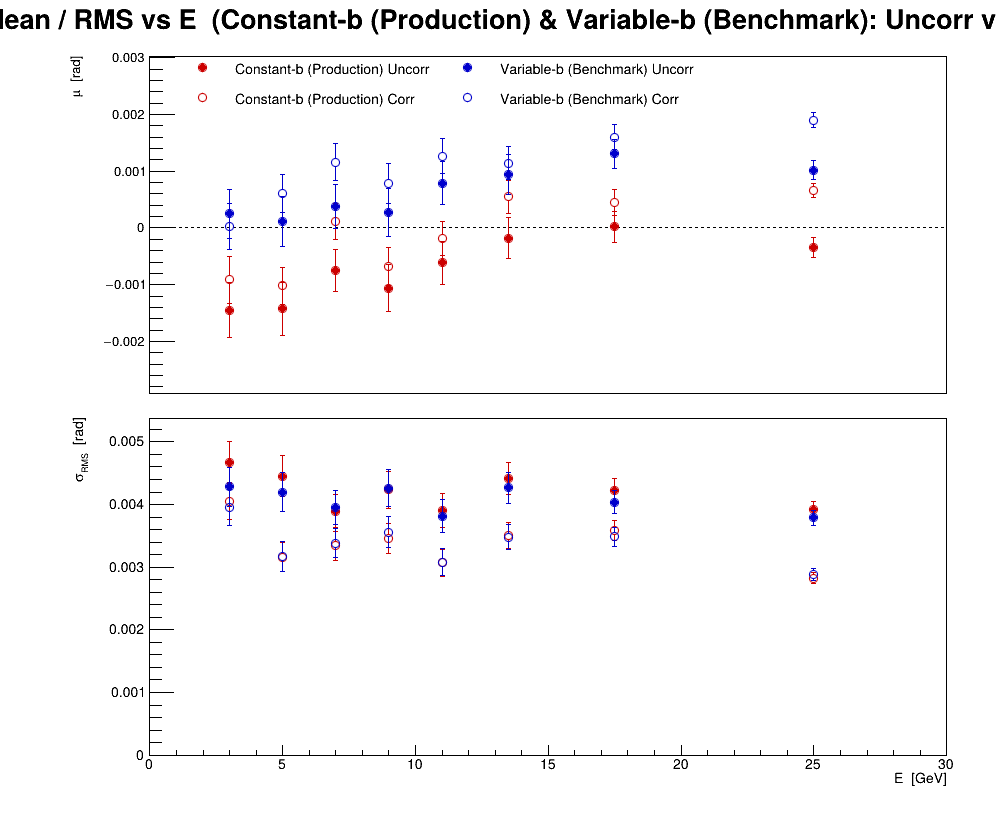

The table this chart was drawn from, first rows:
series, variant, residual, E, mu, dmu, sigma, dsigma
0, Constant-b (Production) Uncorr, phi, 3, -0.001447, 0.0004797, 0.004676, 0.0003392
0, Constant-b (Production) Uncorr, phi, 5, -0.001422, 0.0004694, 0.004453, 0.0003319
0, Constant-b (Production) Uncorr, phi, 7, -0.00075, 0.0003748, 0.003895, 0.000265
0, Constant-b (Production) Uncorr, phi, 9, -0.001062, 0.0004131, 0.004233, 0.0002921
0, Constant-b (Production) Uncorr, phi, 11, -0.0006165, 0.000384, 0.003897, 0.0002716
0, Constant-b (Production) Uncorr, phi, 13.5, -0.0001779, 0.0003622, 0.004421, 0.0002561
0, Constant-b (Production) Uncorr, phi, 17.5, 1.80723e-05, 0.0002676, 0.004223, 0.0001892
0, Constant-b (Production) Uncorr, phi, 25, -0.0003481, 0.000174, 0.003918, 0.000123
1, Constant-b (Production) Corr, phi, 3, -0.0009105, 0.0004159, 0.004054, 0.0002941
1, Constant-b (Production) Corr, phi, 5, -0.001022, 0.000333, 0.00316, 0.0002355
1, Constant-b (Production) Corr, phi, 7, 0.0001111, 0.0003215, 0.003341, 0.0002273
1, Constant-b (Production) Corr, phi, 9, -0.000681, 0.0003372, 0.003455, 0.0002384
1, Constant-b (Production) Corr, phi, 11, -0.0001893, 0.0003024, 0.003069, 0.0002138
1, Constant-b (Production) Corr, phi, 13.5, 0.000547, 0.0002873, 0.003507, 0.0002032
1, Constant-b (Production) Corr, phi, 17.5, 0.0004438, 0.0002277, 0.003592, 0.000161
1, Constant-b (Production) Corr, phi, 25, 0.0006558, 0.0001253, 0.002822, 8.86334e-05
2, Variable-b (Benchmark) Uncorr, phi, 3, 0.0002474, 0.0004393, 0.004282, 0.0003107
2, Variable-b (Benchmark) Uncorr, phi, 5, 0.0001111, 0.0004424, 0.004197, 0.0003128
2, Variable-b (Benchmark) Uncorr, phi, 7, 0.0003796, 0.0003806, 0.003955, 0.0002691
2, Variable-b (Benchmark) Uncorr, phi, 9, 0.0002714, 0.0004156, 0.004259, 0.0002939
2, Variable-b (Benchmark) Uncorr, phi, 11, 0.0007913, 0.0003757, 0.003813, 0.0002656
2, Variable-b (Benchmark) Uncorr, phi, 13.5, 0.000943, 0.0003498, 0.00427, 0.0002474
2, Variable-b (Benchmark) Uncorr, phi, 17.5, 0.001311, 0.0002558, 0.004037, 0.0001809
2, Variable-b (Benchmark) Uncorr, phi, 25, 0.001017, 0.0001681, 0.003786, 0.0001189
3, Variable-b (Benchmark) Corr, phi, 3, 2.63158e-05, 0.0004052, 0.003949, 0.0002865
3, Variable-b (Benchmark) Corr, phi, 5, 0.0006, 0.0003345, 0.003173, 0.0002365
3, Variable-b (Benchmark) Corr, phi, 7, 0.001157, 0.0003256, 0.003383, 0.0002302
3, Variable-b (Benchmark) Corr, phi, 9, 0.0007857, 0.0003473, 0.003558, 0.0002455
3, Variable-b (Benchmark) Corr, phi, 11, 0.001267, 0.0003037, 0.003082, 0.0002147
3, Variable-b (Benchmark) Corr, phi, 13.5, 0.001144, 0.0002852, 0.003482, 0.0002017
3, Variable-b (Benchmark) Corr, phi, 17.5, 0.0016, 0.0002207, 0.003483, 0.0001561
3, Variable-b (Benchmark) Corr, phi, 25, 0.001902, 0.0001282, 0.002886, 9.06216e-05
